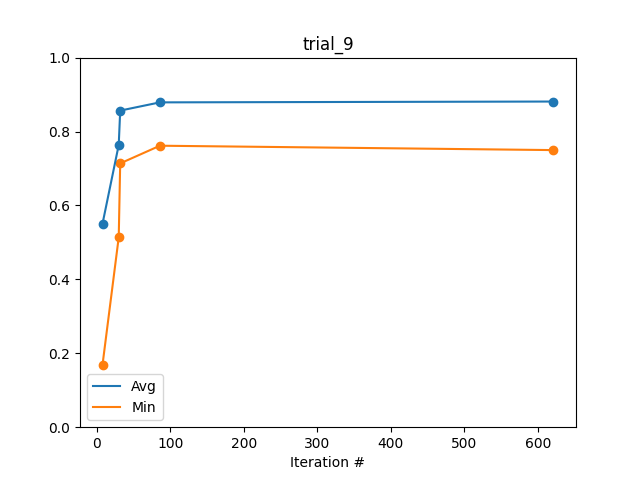

Source data for this figure (header and first rows):
Iteration #, Avg, Min
8, 0.5509, 0.1696
30, 0.7637, 0.5136
32, 0.8566, 0.7138
86, 0.8789, 0.7616
621, 0.8811, 0.7497
